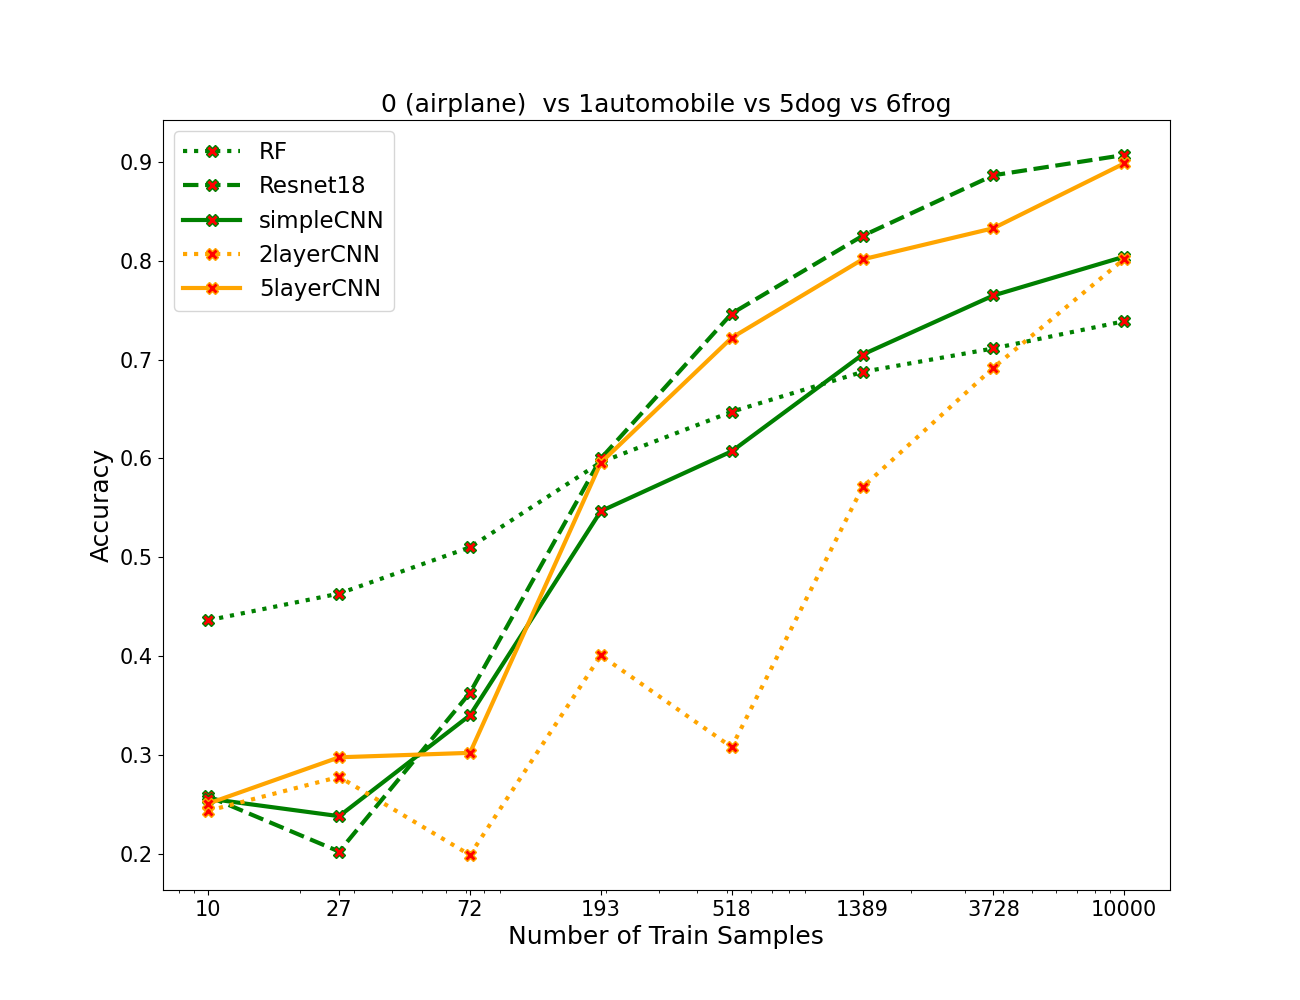

Values plotted in this chart, from the file beside it:
algos, 0, 1, 2, 3, 4, 5, 6, 7
RF, 0.4365, 0.4635, 0.5102, 0.5962, 0.6472, 0.6875, 0.7113, 0.7388
resnet, 0.2585, 0.2028, 0.3633, 0.6, 0.7465, 0.825, 0.8862, 0.9067
simpleCNN, 0.2562, 0.2385, 0.3405, 0.5467, 0.6072, 0.705, 0.7648, 0.804
2layercnn, 0.244, 0.2782, 0.1993, 0.401, 0.3083, 0.571, 0.6917, 0.8017
5layercnn, 0.2512, 0.298, 0.3025, 0.5958, 0.722, 0.8013, 0.8327, 0.8982
